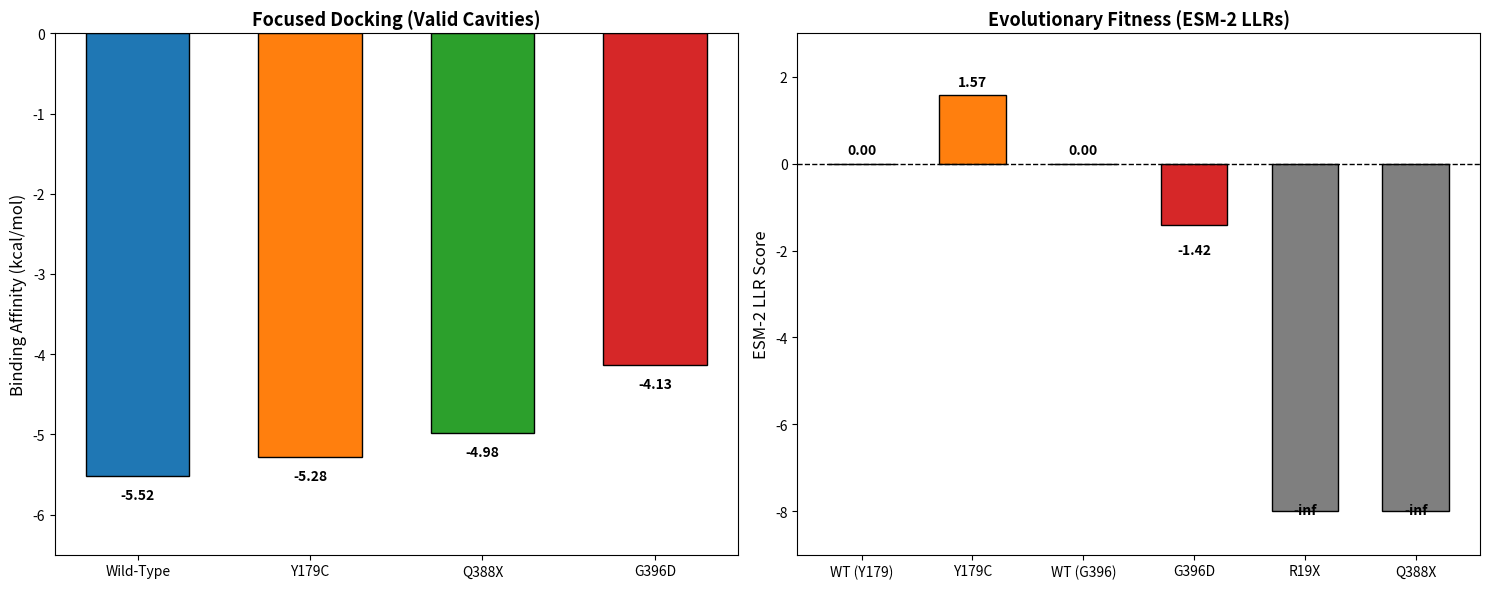

Reproduce this figure in Python.
import matplotlib.pyplot as plt
import numpy as np
import os

os.makedirs("results", exist_ok=True)

dock_variants = ['Wild-Type', 'Y179C', 'Q388X', 'G396D']
affinities = [-5.52, -5.28, -4.98, -4.13]

esm_variants = ['WT (Y179)', 'Y179C', 'WT (G396)', 'G396D', 'R19X', 'Q388X']
llr_scores = [0.0, 1.57, 0.0, -1.42, -float('inf'), -float('inf')]

fig, (ax1, ax2) = plt.subplots(1, 2, figsize=(15, 6))

colors1 = ['#1f77b4', '#ff7f0e', '#2ca02c', '#d62728']
bars1 = ax1.bar(dock_variants, affinities, color=colors1, edgecolor='black', width=0.6)
ax1.set_ylabel('Binding Affinity (kcal/mol)', fontsize=12)
ax1.set_title('Focused Docking (Valid Cavities)', fontsize=13, fontweight='bold')
ax1.set_ylim(-6.5, 0)
for bar, val in zip(bars1, affinities):
    ax1.text(bar.get_x() + bar.get_width()/2, val - 0.15, f'{val}', 
             ha='center', va='top', fontweight='bold', fontsize=10)

llr_plot = [-8 if np.isinf(x) else x for x in llr_scores]
colors2 = ['#1f77b4', '#ff7f0e', '#1f77b4', '#d62728', '#7f7f7f', '#7f7f7f']
bars2 = ax2.bar(esm_variants, llr_plot, color=colors2, edgecolor='black', width=0.6)
ax2.set_ylabel('ESM-2 LLR Score', fontsize=12)
ax2.set_title('Evolutionary Fitness (ESM-2 LLRs)', fontsize=13, fontweight='bold')
ax2.axhline(y=0, color='black', linestyle='--', linewidth=1)
ax2.set_ylim(-9, 3)

for bar, val in zip(bars2, llr_scores):
    text = '-inf' if np.isinf(val) else f'{val:.2f}'
    ypos = -7.8 if np.isinf(val) else (val + 0.15 if val >= 0 else val - 0.4)
    va_dir = 'bottom' if val >= 0 and not np.isinf(val) else 'top'
    ax2.text(bar.get_x() + bar.get_width()/2, ypos, text, 
             ha='center', va=va_dir, fontweight='bold', fontsize=10)

plt.tight_layout()
plt.savefig('results/combined_analysis.png', dpi=300)
print("Updated plot saved to results/combined_analysis.png")
